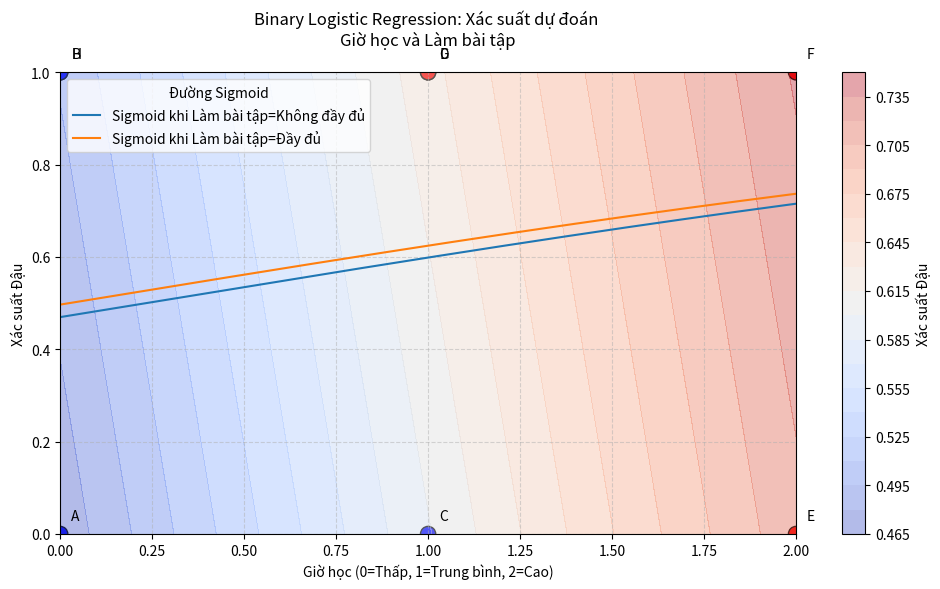

Write the Python code that produced this figure.
import sys
import io
import numpy as np
import pandas as pd
import matplotlib

# Force UTF-8 output to handle Vietnamese characters reliably on Windows
if hasattr(sys.stdout, "buffer"):
    sys.stdout = io.TextIOWrapper(sys.stdout.buffer, encoding="utf-8", errors="replace", line_buffering=True)
if hasattr(sys.stderr, "buffer"):
    sys.stderr = io.TextIOWrapper(sys.stderr.buffer, encoding="utf-8", errors="replace", line_buffering=True)

interactive_display = sys.stdout.isatty() or sys.stderr.isatty()
if not interactive_display:
    matplotlib.use("Agg")

import matplotlib.pyplot as plt

def print_boxed_df(df, title):
    cols = df.columns.tolist()
    col_widths = [max(len(str(col)), *(len(str(x)) for x in df[col])) for col in cols]
    border = "+" + "+".join("-" * (w + 2) for w in col_widths) + "+"
    title_border = "+" + "-" * (len(title) + 2) + "+"
    print(title_border)
    print(f"| {title} |")
    print(title_border)
    print(border)
    header = "|" + "|".join(f" {col.center(w)} " for col, w in zip(cols, col_widths)) + "|"
    print(header)
    print(border)
    for _, row in df.iterrows():
        row_text = "|" + "|".join(f" {str(row[col]).ljust(w)} " for col, w in zip(cols, col_widths)) + "|"
        print(row_text)
    print(border)

# 0. Chọn kiểu Logistic Regression
try:
    model_choice = input("Chọn kiểu Logistic Regression (binary/multinomial/ordinal) [binary]: ").strip().lower()
except Exception:
    model_choice = "binary"
if model_choice not in {"binary", "multinomial", "ordinal"}:
    print(f"Lựa chọn không hợp lệ: {model_choice}. Chuyển sang binary.")
    model_choice = "binary"

model_name = {
    "binary": "Binary Logistic Regression",
    "multinomial": "Multinomial Logistic Regression",
    "ordinal": "Ordinal Logistic Regression",
}.get(model_choice, "Binary Logistic Regression")

print(f"\n>>> Kiểu giải: {model_name}")

if model_choice == "binary":
    raw_data = [
        {"Sinh viên": "A", "Giờ học": "Thấp", "Làm bài tập": "Không đầy đủ", "Kết quả": "Trượt"},
        {"Sinh viên": "B", "Giờ học": "Thấp", "Làm bài tập": "Đầy đủ", "Kết quả": "Trượt"},
        {"Sinh viên": "C", "Giờ học": "Trung bình", "Làm bài tập": "Không đầy đủ", "Kết quả": "Trượt"},
        {"Sinh viên": "D", "Giờ học": "Trung bình", "Làm bài tập": "Đầy đủ", "Kết quả": "Đậu"},
        {"Sinh viên": "E", "Giờ học": "Cao", "Làm bài tập": "Không đầy đủ", "Kết quả": "Đậu"},
        {"Sinh viên": "F", "Giờ học": "Cao", "Làm bài tập": "Đầy đủ", "Kết quả": "Đậu"},
        {"Sinh viên": "G", "Giờ học": "Trung bình", "Làm bài tập": "Đầy đủ", "Kết quả": "Đậu"},
        {"Sinh viên": "H", "Giờ học": "Thấp", "Làm bài tập": "Đầy đủ", "Kết quả": "Trượt"},
    ]
    result_mapping = {"Trượt": 0, "Đậu": 1}
    result_label_text = "Kết quả: Trượt=0, Đậu=1"

elif model_choice == "multinomial":
    raw_data = [
        {"Sinh viên": "A", "Giờ học": "Thấp", "Làm bài tập": "Không đầy đủ", "Kết quả": "Trượt"},
        {"Sinh viên": "B", "Giờ học": "Thấp", "Làm bài tập": "Đầy đủ", "Kết quả": "Đậu"},
        {"Sinh viên": "C", "Giờ học": "Trung bình", "Làm bài tập": "Không đầy đủ", "Kết quả": "Đậu"},
        {"Sinh viên": "D", "Giờ học": "Trung bình", "Làm bài tập": "Đầy đủ", "Kết quả": "Xuất sắc"},
        {"Sinh viên": "E", "Giờ học": "Cao", "Làm bài tập": "Không đầy đủ", "Kết quả": "Đậu"},
        {"Sinh viên": "F", "Giờ học": "Cao", "Làm bài tập": "Đầy đủ", "Kết quả": "Xuất sắc"},
        {"Sinh viên": "G", "Giờ học": "Trung bình", "Làm bài tập": "Đầy đủ", "Kết quả": "Xuất sắc"},
        {"Sinh viên": "H", "Giờ học": "Thấp", "Làm bài tập": "Đầy đủ", "Kết quả": "Đậu"},
    ]
    result_mapping = {"Trượt": 0, "Đậu": 1, "Xuất sắc": 2}
    result_label_text = "Kết quả: Trượt=0, Đậu=1, Xuất sắc=2"

else:
    raw_data = [
        {"Sinh viên": "A", "Giờ học": "Thấp", "Làm bài tập": "Không đầy đủ", "Kết quả": "Trượt"},
        {"Sinh viên": "B", "Giờ học": "Thấp", "Làm bài tập": "Đầy đủ", "Kết quả": "Đậu"},
        {"Sinh viên": "C", "Giờ học": "Trung bình", "Làm bài tập": "Không đầy đủ", "Kết quả": "Đậu"},
        {"Sinh viên": "D", "Giờ học": "Trung bình", "Làm bài tập": "Đầy đủ", "Kết quả": "Xuất sắc"},
        {"Sinh viên": "E", "Giờ học": "Cao", "Làm bài tập": "Không đầy đủ", "Kết quả": "Đậu"},
        {"Sinh viên": "F", "Giờ học": "Cao", "Làm bài tập": "Đầy đủ", "Kết quả": "Xuất sắc"},
        {"Sinh viên": "G", "Giờ học": "Trung bình", "Làm bài tập": "Đầy đủ", "Kết quả": "Xuất sắc"},
        {"Sinh viên": "H", "Giờ học": "Thấp", "Làm bài tập": "Đầy đủ", "Kết quả": "Đậu"},
    ]
    result_mapping = {"Trượt": 0, "Đậu": 1, "Xuất sắc": 2}
    result_label_text = "Kết quả: Trượt=0, Đậu=1, Xuất sắc=2 (thứ tự Ordinal)"

print()
df = pd.DataFrame(raw_data)
print_boxed_df(df, "1) Dữ liệu ban đầu")

# 2. Encoding dữ liệu sang số
hour_mapping = {"Thấp": 0, "Trung bình": 1, "Cao": 2}
homework_mapping = {"Không đầy đủ": 0, "Đầy đủ": 1}

if model_choice == "binary":
    result_mapping = {"Trượt": 0, "Đậu": 1}
    result_label_text = "Kết quả: Trượt=0, Đậu=1"
elif model_choice == "multinomial":
    result_mapping = {"Trượt": 0, "Đậu": 1, "Xuất sắc": 2}
    result_label_text = "Kết quả: Trượt=0, Đậu=1, Xuất sắc=2"
else:
    result_mapping = {"Trượt": 0, "Đậu": 1, "Xuất sắc": 2}
    result_label_text = "Kết quả: Trượt=0, Đậu=1, Xuất sắc=2 (thứ tự Ordinal)"

print("\n2) Chuyển dữ liệu sang dạng số (Encoding):")
print("Giờ học: Thấp=0, Trung bình=1, Cao=2")
print("Làm bài tập: Không đầy đủ=0, Đầy đủ=1")
print(result_label_text)

X_num = np.array([
    [hour_mapping[row["Giờ học"]], homework_mapping[row["Làm bài tập"]]]
    for _, row in df.iterrows()
], dtype=float)
y = np.array([result_mapping[row["Kết quả"]] for _, row in df.iterrows()], dtype=int)

encoded_df = df.copy()
encoded_df["Giờ học"] = encoded_df["Giờ học"].map(hour_mapping)
encoded_df["Làm bài tập"] = encoded_df["Làm bài tập"].map(homework_mapping)
encoded_df["Kết quả"] = encoded_df["Kết quả"].map(result_mapping)
print()
print_boxed_df(encoded_df, "2) Chuyển dữ liệu sang dạng số (Encoding)")

# 3. Xây dựng ma trận đặc trưng X và nhãn y
print("\n3) Ma trận đặc trưng X và nhãn y:")
print("X = [[Giờ học, Làm bài tập], ...]")
print(X_num)
print("y = [Kết quả ...]")
print(y)

# Gắn thêm bias bằng cột 1 để mô hình có hệ số chặn
X = np.hstack([np.ones((X_num.shape[0], 1)), X_num])
print("\nThêm cột bias vào X để có dạng [1, x1, x2]:")
print(X)

# 4. Khởi tạo trọng số
np.random.seed(42)

# Các hàm hỗ trợ

def sigmoid(z):
    return 1 / (1 + np.exp(-z))

def softmax(z):
    z_exp = np.exp(z - np.max(z, axis=1, keepdims=True))
    return z_exp / np.sum(z_exp, axis=1, keepdims=True)

def categorical_cross_entropy(y_true_onehot, y_pred):
    epsilon = 1e-9
    y_pred = np.clip(y_pred, epsilon, 1 - epsilon)
    return -np.mean(np.sum(y_true_onehot * np.log(y_pred), axis=1))

def ordinal_loss_and_grad(X, y, beta, thresholds):
    n = len(y)
    K = len(thresholds) + 1
    eta = X.dot(beta)
    scores = thresholds - eta[:, None]
    s = sigmoid(scores)
    y_cum = (y[:, None] <= np.arange(K - 1)).astype(float)
    epsilon = 1e-9
    s = np.clip(s, epsilon, 1 - epsilon)
    loss = -np.mean(np.sum(y_cum * np.log(s) + (1 - y_cum) * np.log(1 - s), axis=1))
    diff = s - y_cum
    grad_beta = -X.T.dot(np.sum(diff, axis=1)) / n
    grad_thresholds = np.mean(diff, axis=0)
    return loss, grad_beta, grad_thresholds

if model_choice == "binary":
    weights = np.random.randn(X.shape[1]) * 0.1
    print("\n4) Khởi tạo trọng số (weights) ban đầu:")
    print(weights)
elif model_choice == "multinomial":
    num_classes = len(result_mapping)
    weights = np.random.randn(num_classes, X.shape[1]) * 0.1
    print("\n4) Khởi tạo trọng số (weight matrix) ban đầu:")
    print(weights)
else:
    num_classes = len(result_mapping)
    beta = np.random.randn(X.shape[1]) * 0.1
    thresholds = np.linspace(-0.5, num_classes - 1.5, num_classes - 1)
    print("\n4) Khởi tạo beta và thresholds ban đầu:")
    print("beta =", beta)
    print("thresholds =", thresholds)

# 5. Huấn luyện
learning_rate = 0.1
epochs = 25
print("\n5-10) Huấn luyện Logistic Regression bằng Gradient Descent:")
for epoch in range(1, epochs + 1):
    if model_choice == "binary":
        linear_combination = X.dot(weights)
        y_pred = sigmoid(linear_combination)
        epsilon = 1e-9
        y_pred_clipped = np.clip(y_pred, epsilon, 1 - epsilon)
        loss = -np.mean(y * np.log(y_pred_clipped) + (1 - y) * np.log(1 - y_pred_clipped))
        gradient = X.T.dot(y_pred - y) / len(y)
        weights -= learning_rate * gradient
        print(f"\nEpoch {epoch}")
        print("Linear combination z = X * w:")
        for i, z in enumerate(linear_combination):
            print(f"  mẫu {i + 1}: z = {X[i].tolist()} · {weights.tolist()} = {z:.6f}")
        print("Sigmoid y_hat = 1 / (1 + exp(-z)):")
        for i, p in enumerate(y_pred):
            print(f"  mẫu {i + 1}: y_hat = {p:.6f}")
        print(f"Loss (Binary Cross Entropy): {loss:.6f}")
        print("Gradient:")
        print(gradient)
        print("Weights sau cập nhật:")
        print(weights)

    elif model_choice == "multinomial":
        linear_combination = X.dot(weights.T)
        y_pred = softmax(linear_combination)
        y_onehot = np.eye(num_classes)[y]
        loss = categorical_cross_entropy(y_onehot, y_pred)
        gradient = (y_pred - y_onehot).T.dot(X) / len(y)
        weights -= learning_rate * gradient
        print(f"\nEpoch {epoch}")
        print("Linear combination z = X * W^T (n_samples x n_classes):")
        print(linear_combination)
        print("Softmax y_hat:")
        print(y_pred)
        print("Nhận dạng one-hot cho nhãn thực tế:")
        print(y_onehot)
        print(f"Loss (Categorical Cross Entropy): {loss:.6f}")
        print("Gradient ma trận W:")
        print(gradient)
        print("Weights sau cập nhật:")
        print(weights)

    else:
        loss, grad_beta, grad_thresholds = ordinal_loss_and_grad(X, y, beta, thresholds)
        beta -= learning_rate * grad_beta
        thresholds -= learning_rate * grad_thresholds
        thresholds = np.sort(thresholds)
        print(f"\nEpoch {epoch}")
        print("Eta = X · beta:")
        print(X.dot(beta))
        print("Thresholds hiện tại:")
        print(thresholds)
        print("Scores = thresholds - eta")
        print((thresholds - X.dot(beta)[:, None]))
        print("Xác suất tích lũy s = sigmoid(scores):")
        print(sigmoid(thresholds - X.dot(beta)[:, None]))
        print(f"Loss (Ordinal proportional odds): {loss:.6f}")
        print("Gradient beta:")
        print(grad_beta)
        print("Gradient thresholds:")
        print(grad_thresholds)

# 11. Dự đoán
print("\n11) Dự đoán với trọng số đã học:")
if model_choice == "binary":
    linear_combination_final = X.dot(weights)
    y_pred_final = sigmoid(linear_combination_final)
    predictions = (y_pred_final >= 0.5).astype(int)
    for i in range(len(y)):
        percent = round(y_pred_final[i] * 100, 3)
        print(
            f"Mẫu {i + 1}: X = {X_num[i].tolist()}, z = {linear_combination_final[i]:.6f}, "
            f"y_hat = {y_pred_final[i]:.6f} ({percent}%), dự đoán = {predictions[i]}, thực tế = {int(y[i])}"
        )
    accuracy = np.mean(predictions == y)
    print(f"\nĐộ chính xác trên tập dữ liệu: {accuracy * 100:.2f}%")

elif model_choice == "multinomial":
    linear_combination_final = X.dot(weights.T)
    y_pred_final = softmax(linear_combination_final)
    predictions = np.argmax(y_pred_final, axis=1)
    for i in range(len(y)):
        probs = ", ".join([f"{p:.3f}" for p in y_pred_final[i]])
        print(
            f"Mẫu {i + 1}: X = {X_num[i].tolist()}, y_hat = [{probs}], dự đoán = {predictions[i]}, thực tế = {int(y[i])}"
        )
    accuracy = np.mean(predictions == y)
    print(f"\nĐộ chính xác trên tập dữ liệu: {accuracy * 100:.2f}%")

else:
    eta_final = X.dot(beta)
    scores_final = thresholds - eta_final[:, None]
    s_final = sigmoid(scores_final)
    prob_final = np.zeros((len(y), num_classes))
    prob_final[:, 0] = s_final[:, 0]
    for k in range(1, num_classes - 1):
        prob_final[:, k] = s_final[:, k] - s_final[:, k - 1]
    prob_final[:, -1] = 1 - s_final[:, -1]
    predictions = np.argmax(prob_final, axis=1)
    for i in range(len(y)):
        probs = ", ".join([f"{p:.3f}" for p in prob_final[i]])
        print(
            f"Mẫu {i + 1}: X = {X_num[i].tolist()}, y_hat = [{probs}], dự đoán = {predictions[i]}, thực tế = {int(y[i])}"
        )
    accuracy = np.mean(predictions == y)
    print(f"\nĐộ chính xác trên tập dữ liệu: {accuracy * 100:.2f}%")

# Hiển thị biểu đồ
print("\n12) Vẽ biểu đồ Logistic Regression:")
plt.figure(figsize=(10, 6))
plt.scatter(X_num[:, 0], X_num[:, 1], c=y, cmap="bwr", edgecolors="k", s=120)
for i in range(len(X_num)):
    plt.text(X_num[i, 0] + 0.03, X_num[i, 1] + 0.03, df.loc[i, "Sinh viên"], fontsize=10)

# Tạo lưới để hiển thị xác suất dự đoán hoặc phân vùng lớp
xx1 = np.linspace(0, 2, 100)
xx2 = np.linspace(0, 1, 100)
xx1_grid, xx2_grid = np.meshgrid(xx1, xx2)
X_grid = np.vstack([np.ones(xx1_grid.ravel().shape), xx1_grid.ravel(), xx2_grid.ravel()]).T

if model_choice == "binary":
    prob_grid = sigmoid(X_grid.dot(weights)).reshape(xx1_grid.shape)
    contour = plt.contourf(xx1_grid, xx2_grid, prob_grid, levels=20, alpha=0.4, cmap="coolwarm")
    plt.colorbar(contour, label="Xác suất Đậu")

elif model_choice == "multinomial":
    logits = X_grid.dot(weights.T)
    prob_grid = softmax(logits)
    labels = np.argmax(prob_grid, axis=1).reshape(xx1_grid.shape)
    contour = plt.contourf(xx1_grid, xx2_grid, labels, levels=np.arange(num_classes + 1) - 0.5, alpha=0.4, cmap="tab10")
    cbar = plt.colorbar(contour, ticks=np.arange(num_classes))
    cbar.set_label("Lớp dự đoán")

else:
    eta_grid = X_grid.dot(beta)
    scores_grid = thresholds - eta_grid[:, None]
    s_grid = sigmoid(scores_grid)
    prob_grid = np.zeros((X_grid.shape[0], num_classes))
    prob_grid[:, 0] = s_grid[:, 0]
    for k in range(1, num_classes - 1):
        prob_grid[:, k] = s_grid[:, k] - s_grid[:, k - 1]
    prob_grid[:, -1] = 1 - s_grid[:, -1]
    labels = np.argmax(prob_grid, axis=1).reshape(xx1_grid.shape)
    contour = plt.contourf(xx1_grid, xx2_grid, labels, levels=np.arange(num_classes + 1) - 0.5, alpha=0.4, cmap="tab10")
    cbar = plt.colorbar(contour, ticks=np.arange(num_classes))
    cbar.set_label("Lớp Ordinal dự đoán")

if model_choice == "binary":
    for x2_value, label in [(0, "Không đầy đủ"), (1, "Đầy đủ")]:
        x1_line = np.linspace(0, 2, 200)
        X_line = np.vstack([np.ones_like(x1_line), x1_line, np.full_like(x1_line, x2_value)]).T
        y_line = sigmoid(X_line.dot(weights))
        plt.plot(x1_line, y_line, label=f"Sigmoid khi Làm bài tập={label}")
    plt.ylabel("Xác suất Đậu")
    plt.title(f"{model_name}: Xác suất dự đoán \nGiờ học và Làm bài tập", pad=20)
    plt.legend(title="Đường Sigmoid", loc="upper left", frameon=True)
elif model_choice == "multinomial":
    plt.ylabel("Lớp dự đoán")
    plt.title(f"{model_name}: Phân vùng lớp dự đoán \nGiờ học và Làm bài tập", pad=20)
else:
    plt.ylabel("Lớp Ordinal dự đoán")
    plt.title(f"{model_name}: Phân vùng Ordinal dự đoán \nGiờ học và Làm bài tập", pad=20)

plt.xlabel("Giờ học (0=Thấp, 1=Trung bình, 2=Cao)")
plt.grid(True, linestyle='--', alpha=0.5)
plt.tight_layout()

if interactive_display:
    plt.show()
else:
    output_path = f"logistic_regression_plot_{model_choice}.png"
    plt.savefig(output_path, dpi=150)
    print(f"Biểu đồ đã được lưu vào: {output_path}")
plt.close()
